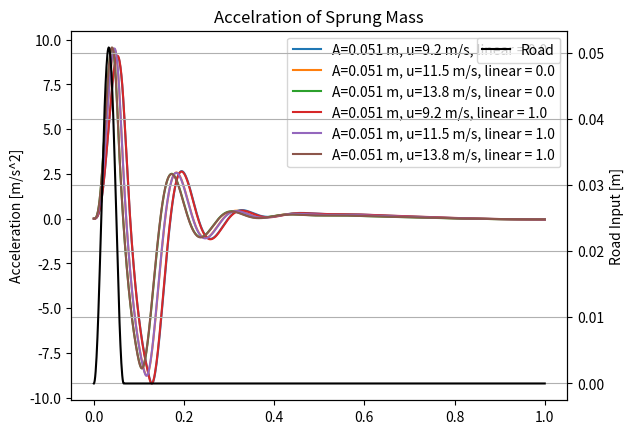
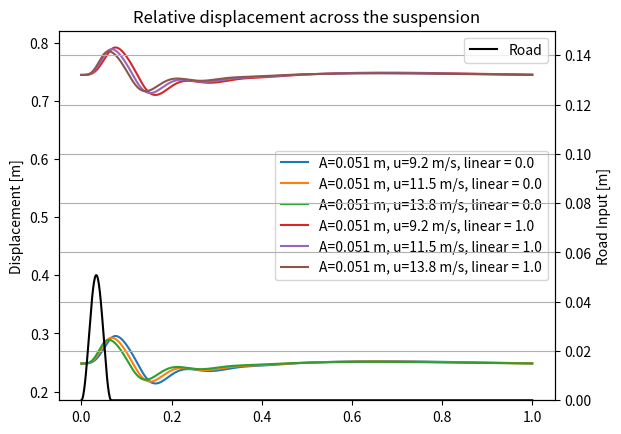
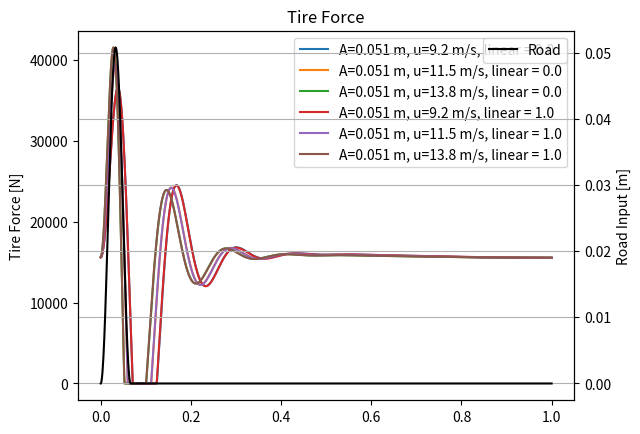
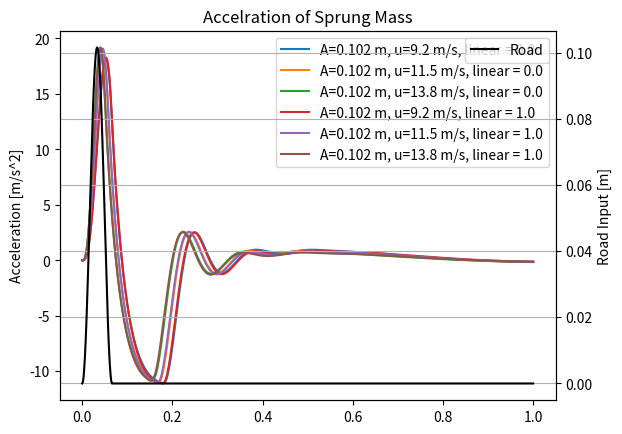
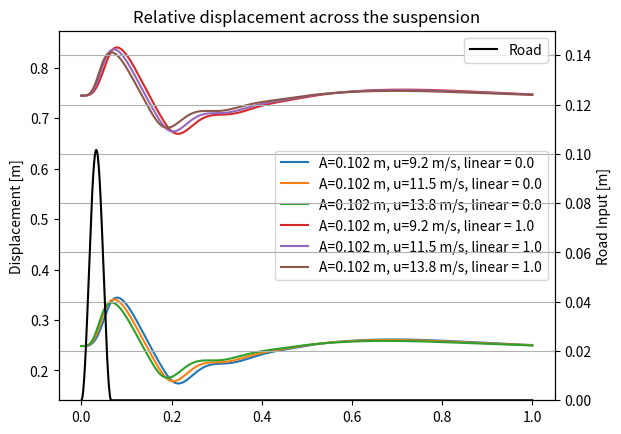
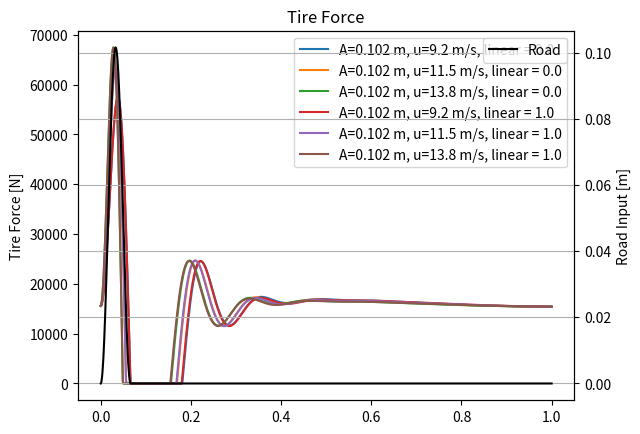
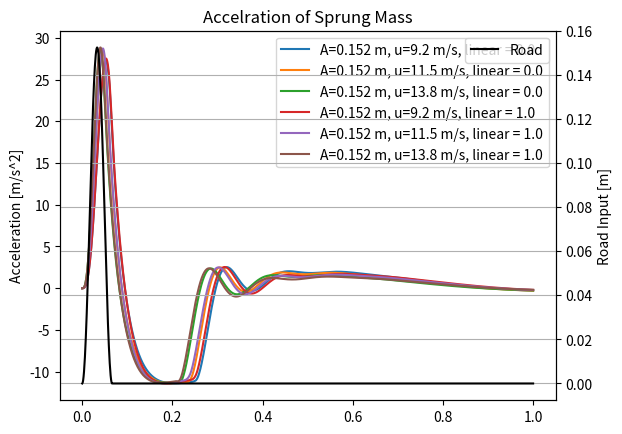
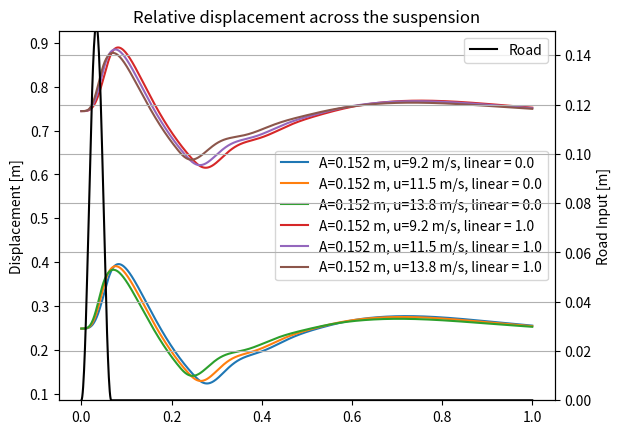
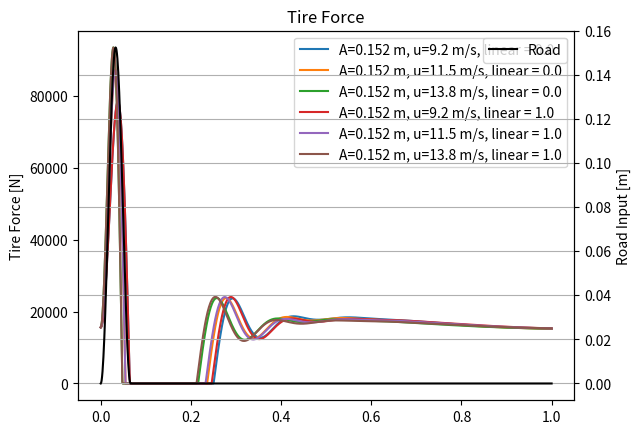

Python code for these plots, in order:
import numpy as np
from scipy.integrate import solve_ivp
import matplotlib.pyplot as plt


# Global Parameters

mt = 3500 / 2.2            # total mass [kg]
msmus = 5                 # sprung/unsprung mass ratio
mus = mt / (1 + msmus)    # unsprung mass [kg]
ms = mt - mus             # sprung mass [kg]

ks = ms * (2 * np.pi * 1)**2        # suspension stiffness
bs = 2 * 0.5 * np.sqrt(ks * ms)     # suspension damping
kt = mus * (2 * np.pi * 8)**2       # tire stiffness
g = 9.8                             # gravity [m/s^2]

# Road input parameters
#A = 2 * 0.0254          # bump height [m]
d = 3 * 0.3048          # bump length [m]
#u = 30 * 0.46           # vehicle speed [m/s]

# Nonlinear spring toggle
# non_lin = 1
# G = (ks / (3 * (ms * g)**(2/3)))**3

# # Initial conditions: [ps, pus, qs, qt]
# if non_lin == 1:
#     initial = [0, 0, (ms * g / G)**(1/3), mt * g / kt]
# else:
#     initial = [0, 0, 1.0 * ms * g / ks, mt * g / kt]

# Time span
t_span = (0, 1)
t_eval = np.arange(0, 1.001, 0.001)

# A = 2in bump height
for A in [2*0.0254]:   # Loop through varying bump heights , 4*0.0254, 6*0.0254
    results_A_2 = []  # store all simulation cases
    for n in [0,1]:
        # Nonlinear spring toggle
        non_lin = n
        G = (ks / (3 * (ms * g)**(2/3)))**3

        # Initial conditions: [ps, pus, qs, qt]
        if non_lin == 1:
            initial = [0, 0, (ms * g / G)**(1/3), mt * g / kt]
        else:
            initial = [0, 0, 1.0 * ms * g / ks, mt * g / kt]

        for u in [20*0.46, 25*0.46, 30*0.46]:  # Loop through varying car speeds for each bump height
            # -----------------------------
            # Model Function
            # -----------------------------
            def LabDemoFunc(t, s):
                ps, pus, qs, qt = s

                # Road input
                X = u * t
                Y = 0.5 * A * (1 - np.cos(2 * np.pi * X / d))
                dYdX = 0.5 * A * (2 * np.pi / d) * np.sin(2 * np.pi * X / d)

                if X > d:
                    Y = 0
                    dYdX = 0

                vin = u * dYdX

                # Tire force
                Ft = kt * qt
                if qt <= 0:
                    Ft = 0

                # Velocities
                vs = ps / ms
                vus = pus / mus

                # Spring force
                if non_lin == 1:
                    Fs = G * qs**3 + bs * (vus - vs)
                    Fss = G * qs**3
                else:
                    Fs = ks * qs + bs * (vus - vs)
                    Fss = ks * qs

                # State derivatives
                dps = -ms * g + Fs
                dpus = -mus * g + Ft - Fs
                dqs = vus - vs
                dqt = vin - vus

                ds = [dps, dpus, dqs, dqt]
                ext = [X, Y, Ft, vs, vus, vin, Fss]

                return ds, ext

            # Wrapper for solver
            def ode_wrapper(t, s):
                ds, _ = LabDemoFunc(t, s)
                return ds

            # -----------------------------
            # Run Simulation
            # -----------------------------
            sol = solve_ivp(ode_wrapper, t_span, initial, t_eval=t_eval)

            t = sol.t
            s = sol.y.T

            # Extract states
            ps, pus, qs, qt = s.T

            # Compute extra outputs
            ext = np.zeros((len(t), 7))
            ds = np.zeros((len(t), 4))

            for i in range(len(t)):
                ds[i], ext[i] = LabDemoFunc(t[i], s[i])

            dps, dpus, dqs, dqt = ds.T
            X, Y, Ft, vs, vus, vin, Fss = ext.T

            # Store results

            results_A_2.append({
                "A": A,
                "u": u,
                "t": t,
                "ps": ps,
                "pus": pus,
                "qs": qs,
                "qt": qt,
                "X": X,
                "Y": Y,
                "Ft": Ft,
                "vs": vs,
                "vus": vus,
                "vin": vin,
                "Fss": Fss,
                "dps": dps,
                "ms": ms,
                "lin": non_lin
            })
            # print(results)

    # Plot Results

    # Sprung masss acceleration
    plt.figure()
    for r in results_A_2:
        label = f"A={r['A']:.3f} m, u={r['u']:.1f} m/s, linear = {r['lin']:.1f}"
        plt.plot(r["t"], (r["dps"]/r["ms"]), label=label)
        plt.ylabel("Acceleration [m/s^2]")
        plt.legend()

    plt.twinx()
    plt.plot(t, Y, label="Road", color="k")
    plt.ylabel("Road Input [m]")
    plt.xlabel("Time (s)")
    plt.legend()
    plt.title('Accelration of Sprung Mass')
    plt.grid(True)
    plt.show()

    # Relative displacement across the suspension
    plt.figure()
    for r in results_A_2:
        label = f"A={r['A']:.3f} m, u={r['u']:.1f} m/s, linear = {r['lin']:.1f}"
        plt.plot(r["t"], (r["qs"]), label=label)
        plt.ylabel("Displacement [m]")
        plt.legend()

    plt.twinx()
    plt.plot(t, Y, label="Road", color="k")
    plt.ylabel("Road Input [m]")
    plt.xlabel("Time (s)")
    plt.ylim(0,0.15)
    plt.legend()
    plt.title('Relative displacement across the suspension')
    plt.grid(True)
    plt.show()

    # Relative displacement across the suspension
    plt.figure()
    for r in results_A_2:
        label = f"A={r['A']:.3f} m, u={r['u']:.1f} m/s, linear = {r['lin']:.1f}"
        plt.plot(r["t"], (r["Ft"]), label=label)
        plt.ylabel("Tire Force [N]")
        plt.legend()

    plt.twinx()
    plt.plot(t, Y, label="Road", color="k")
    plt.ylabel("Road Input [m]")
    plt.xlabel("Time (s)")
    plt.legend()
    plt.title('Tire Force')
    plt.grid(True)
    plt.show()

# A = 4in bump height
for A in [4*0.0254]:   # Loop through varying bump heights , 4*0.0254, 6*0.0254
    results_A_4 = []
    for n in [0,1]:
        # Nonlinear spring toggle
        non_lin = n
        G = (ks / (3 * (ms * g)**(2/3)))**3

        # Initial conditions: [ps, pus, qs, qt]
        if non_lin == 1:
            initial = [0, 0, (ms * g / G)**(1/3), mt * g / kt]
        else:
            initial = [0, 0, 1.0 * ms * g / ks, mt * g / kt]

        for u in [20*0.46, 25*0.46, 30*0.46]:  # Loop through varying car speeds for each bump height
            # -----------------------------
            # Model Function
            # -----------------------------
            def LabDemoFunc(t, s):
                ps, pus, qs, qt = s

                # Road input
                X = u * t
                Y = 0.5 * A * (1 - np.cos(2 * np.pi * X / d))
                dYdX = 0.5 * A * (2 * np.pi / d) * np.sin(2 * np.pi * X / d)

                if X > d:
                    Y = 0
                    dYdX = 0

                vin = u * dYdX

                # Tire force
                Ft = kt * qt
                if qt <= 0:
                    Ft = 0

                # Velocities
                vs = ps / ms
                vus = pus / mus

                # Spring force
                if non_lin == 1:
                    Fs = G * qs**3 + bs * (vus - vs)
                    Fss = G * qs**3
                else:
                    Fs = ks * qs + bs * (vus - vs)
                    Fss = ks * qs

                # State derivatives
                dps = -ms * g + Fs
                dpus = -mus * g + Ft - Fs
                dqs = vus - vs
                dqt = vin - vus

                ds = [dps, dpus, dqs, dqt]
                ext = [X, Y, Ft, vs, vus, vin, Fss]

                return ds, ext

            # Wrapper for solver
            def ode_wrapper(t, s):
                ds, _ = LabDemoFunc(t, s)
                return ds

            # -----------------------------
            # Run Simulation
            # -----------------------------
            sol = solve_ivp(ode_wrapper, t_span, initial, t_eval=t_eval)

            t = sol.t
            s = sol.y.T

            # Extract states
            ps, pus, qs, qt = s.T

            # Compute extra outputs
            ext = np.zeros((len(t), 7))
            ds = np.zeros((len(t), 4))

            for i in range(len(t)):
                ds[i], ext[i] = LabDemoFunc(t[i], s[i])

            dps, dpus, dqs, dqt = ds.T
            X, Y, Ft, vs, vus, vin, Fss = ext.T

            # Store results

            results_A_4.append({
                "A": A,
                "u": u,
                "t": t,
                "ps": ps,
                "pus": pus,
                "qs": qs,
                "qt": qt,
                "X": X,
                "Y": Y,
                "Ft": Ft,
                "vs": vs,
                "vus": vus,
                "vin": vin,
                "Fss": Fss,
                "dps": dps,
                "ms": ms,
                "lin": non_lin
            })
            # print(results)

    # Plot Results

    # Sprung masss acceleration
    plt.figure()
    for r in results_A_4:
        label = f"A={r['A']:.3f} m, u={r['u']:.1f} m/s, linear = {r['lin']:.1f}"
        plt.plot(r["t"], (r["dps"]/r["ms"]), label=label)
        plt.ylabel("Acceleration [m/s^2]")
        plt.legend()

    plt.twinx()
    plt.plot(t, Y, label="Road", color="k")
    plt.ylabel("Road Input [m]")
    plt.xlabel("Time (s)")
    plt.legend()
    plt.title('Accelration of Sprung Mass')
    plt.grid(True)
    plt.show()

    # Relative displacement across the suspension
    plt.figure()
    for r in results_A_4:
        label = f"A={r['A']:.3f} m, u={r['u']:.1f} m/s, linear = {r['lin']:.1f}"
        plt.plot(r["t"], (r["qs"]), label=label)
        plt.ylabel("Displacement [m]")
        plt.legend()

    plt.twinx()
    plt.plot(t, Y, label="Road", color="k")
    plt.ylabel("Road Input [m]")
    plt.xlabel("Time (s)")
    plt.ylim(0,0.15)
    plt.legend()
    plt.title('Relative displacement across the suspension')
    plt.grid(True)
    plt.show()

    # Relative displacement across the suspension
    plt.figure()
    for r in results_A_4:
        label = f"A={r['A']:.3f} m, u={r['u']:.1f} m/s, linear = {r['lin']:.1f}"
        plt.plot(r["t"], (r["Ft"]), label=label)
        plt.ylabel("Tire Force [N]")
        plt.legend()

    plt.twinx()
    plt.plot(t, Y, label="Road", color="k")
    plt.ylabel("Road Input [m]")
    plt.xlabel("Time (s)")
    plt.legend()
    plt.title('Tire Force')
    plt.grid(True)
    plt.show()

# A = 6in bump height
for A in [6*0.0254]:   # Loop through varying bump heights , 4*0.0254, 6*0.0254
    results_A_6 = []
    for n in [0,1]:
        # Nonlinear spring toggle
        non_lin = n
        G = (ks / (3 * (ms * g)**(2/3)))**3

        # Initial conditions: [ps, pus, qs, qt]
        if non_lin == 1:
            initial = [0, 0, (ms * g / G)**(1/3), mt * g / kt]
        else:
            initial = [0, 0, 1.0 * ms * g / ks, mt * g / kt]

        for u in [20*0.46, 25*0.46, 30*0.46]:  # Loop through varying car speeds for each bump height
            # -----------------------------
            # Model Function
            # -----------------------------
            def LabDemoFunc(t, s):
                ps, pus, qs, qt = s

                # Road input
                X = u * t
                Y = 0.5 * A * (1 - np.cos(2 * np.pi * X / d))
                dYdX = 0.5 * A * (2 * np.pi / d) * np.sin(2 * np.pi * X / d)

                if X > d:
                    Y = 0
                    dYdX = 0

                vin = u * dYdX

                # Tire force
                Ft = kt * qt
                if qt <= 0:
                    Ft = 0

                # Velocities
                vs = ps / ms
                vus = pus / mus

                # Spring force
                if non_lin == 1:
                    Fs = G * qs**3 + bs * (vus - vs)
                    Fss = G * qs**3
                else:
                    Fs = ks * qs + bs * (vus - vs)
                    Fss = ks * qs

                # State derivatives
                dps = -ms * g + Fs
                dpus = -mus * g + Ft - Fs
                dqs = vus - vs
                dqt = vin - vus

                ds = [dps, dpus, dqs, dqt]
                ext = [X, Y, Ft, vs, vus, vin, Fss]

                return ds, ext

            # Wrapper for solver
            def ode_wrapper(t, s):
                ds, _ = LabDemoFunc(t, s)
                return ds

            # -----------------------------
            # Run Simulation
            # -----------------------------
            sol = solve_ivp(ode_wrapper, t_span, initial, t_eval=t_eval)

            t = sol.t
            s = sol.y.T

            # Extract states
            ps, pus, qs, qt = s.T

            # Compute extra outputs
            ext = np.zeros((len(t), 7))
            ds = np.zeros((len(t), 4))

            for i in range(len(t)):
                ds[i], ext[i] = LabDemoFunc(t[i], s[i])

            dps, dpus, dqs, dqt = ds.T
            X, Y, Ft, vs, vus, vin, Fss = ext.T

            # Store results

            results_A_6.append({
                "A": A,
                "u": u,
                "t": t,
                "ps": ps,
                "pus": pus,
                "qs": qs,
                "qt": qt,
                "X": X,
                "Y": Y,
                "Ft": Ft,
                "vs": vs,
                "vus": vus,
                "vin": vin,
                "Fss": Fss,
                "dps": dps,
                "ms": ms,
                "lin": non_lin
            })
            # print(results)

    # Plot Results

    # Sprung masss acceleration
    plt.figure()
    for r in results_A_6:
        label = f"A={r['A']:.3f} m, u={r['u']:.1f} m/s, linear = {r['lin']:.1f}"
        plt.plot(r["t"], (r["dps"]/r["ms"]), label=label)
        plt.ylabel("Acceleration [m/s^2]")
        plt.legend()

    plt.twinx()
    plt.plot(t, Y, label="Road", color="k")
    plt.ylabel("Road Input [m]")
    plt.xlabel("Time (s)")
    plt.legend()
    plt.title('Accelration of Sprung Mass')
    plt.grid(True)
    plt.show()

    # Relative displacement across the suspension
    plt.figure()
    for r in results_A_6:
        label = f"A={r['A']:.3f} m, u={r['u']:.1f} m/s, linear = {r['lin']:.1f}"
        plt.plot(r["t"], (r["qs"]), label=label)
        plt.ylabel("Displacement [m]")
        plt.legend()

    plt.twinx()
    plt.plot(t, Y, label="Road", color="k")
    plt.ylabel("Road Input [m]")
    plt.xlabel("Time (s)")
    plt.ylim(0,0.15)
    plt.legend()
    plt.title('Relative displacement across the suspension')
    plt.grid(True)
    plt.show()

    # Relative displacement across the suspension
    plt.figure()
    for r in results_A_6:
        label = f"A={r['A']:.3f} m, u={r['u']:.1f} m/s, linear = {r['lin']:.1f}"
        plt.plot(r["t"], (r["Ft"]), label=label)
        plt.ylabel("Tire Force [N]")
        plt.legend()

    plt.twinx()
    plt.plot(t, Y, label="Road", color="k")
    plt.ylabel("Road Input [m]")
    plt.xlabel("Time (s)")
    plt.legend()
    plt.title('Tire Force')
    plt.grid(True)
    plt.show()

        # # Figure 1: Velocities + Road
        # plt.figure(1)
        # plt.plot(t, vs, label="Sprung Mass")
        # plt.plot(t, vus, label="Unsprung Mass")
        # plt.grid()
        # plt.ylabel("Vertical Velocity [m/s]")
        # #plt.ylim([-3, 3])

        # plt.twinx()
        # plt.plot(t, Y, label="Road", color="k")
        # plt.ylabel("Road Input [m]")
        # #plt.ylim([-0.15, 0.15])

        # plt.title("Velocity of Sprung Mass, Unsprung Mass, and Road Input")
        # plt.xlabel("Time [s]")
        # plt.legend()
        # plt.show()

        # # Figure 2: Suspension Displacement
        # plt.figure(2)
        # plt.plot(t, qs, label="Suspension Displacement")
        # plt.grid()

        # plt.twinx()
        # plt.plot(t, Y, label="Road", color="k")
        # plt.ylabel("Road Input [m]")
        # #plt.ylim([0, 0.15])

        # plt.title("Suspension Displacement with Road Input")
        # plt.xlabel("Time [s]")
        # plt.legend()
        # plt.show()

        # # Figure 3: Tire Force
        # plt.figure(3)
        # plt.plot(t, Ft , label="Tire Force") # - Ft[0]
        # plt.grid()

        # plt.twinx()
        # plt.plot(t, Y, label="Road", color="k")
        # plt.ylabel("Road Input [m]")
        # #plt.ylim([0, 0.15])

        # plt.title("Tire Force")
        # plt.xlabel("Time [s]")
        # plt.legend()
        # plt.show()

        # # Figure 4: Sprung Mass Acceleration
        # plt.figure(4)
        # plt.plot(t, dps / ms, label="Acceleration")
        # plt.grid()
        # #plt.ylim([-19, 19])
        # plt.ylabel("Acceleration [m/s^2]")

        # plt.twinx()
        # plt.plot(t, Y, label="Road", color="k")
        # plt.ylabel("Road Input [m]")
        # #plt.ylim([-0.15, 0.15])

        # plt.title("Acceleration of the Sprung Mass")
        # plt.xlabel("Time [s]")
        # plt.legend()
        # plt.show()

        # # Figure 5: Spring Force vs Deflection
        # plt.figure(5)
        # plt.plot(qs, Fss)
        # plt.grid()
        # plt.title("Spring Force")
        # plt.xlabel("Suspension Deflection [m]")
        # plt.ylabel("Spring Force [N]")
        # plt.show()
